Photos from the image-classification dataset "mnist" in the GitHub repository bosonlee/arrow-detector. Its 3 classes are: left, right, straight.

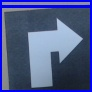
Label: right

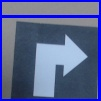
Label: right

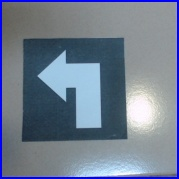
Label: left

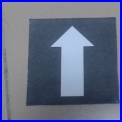
Label: straight

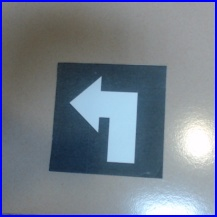
Label: left

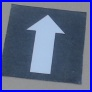
Label: straight
